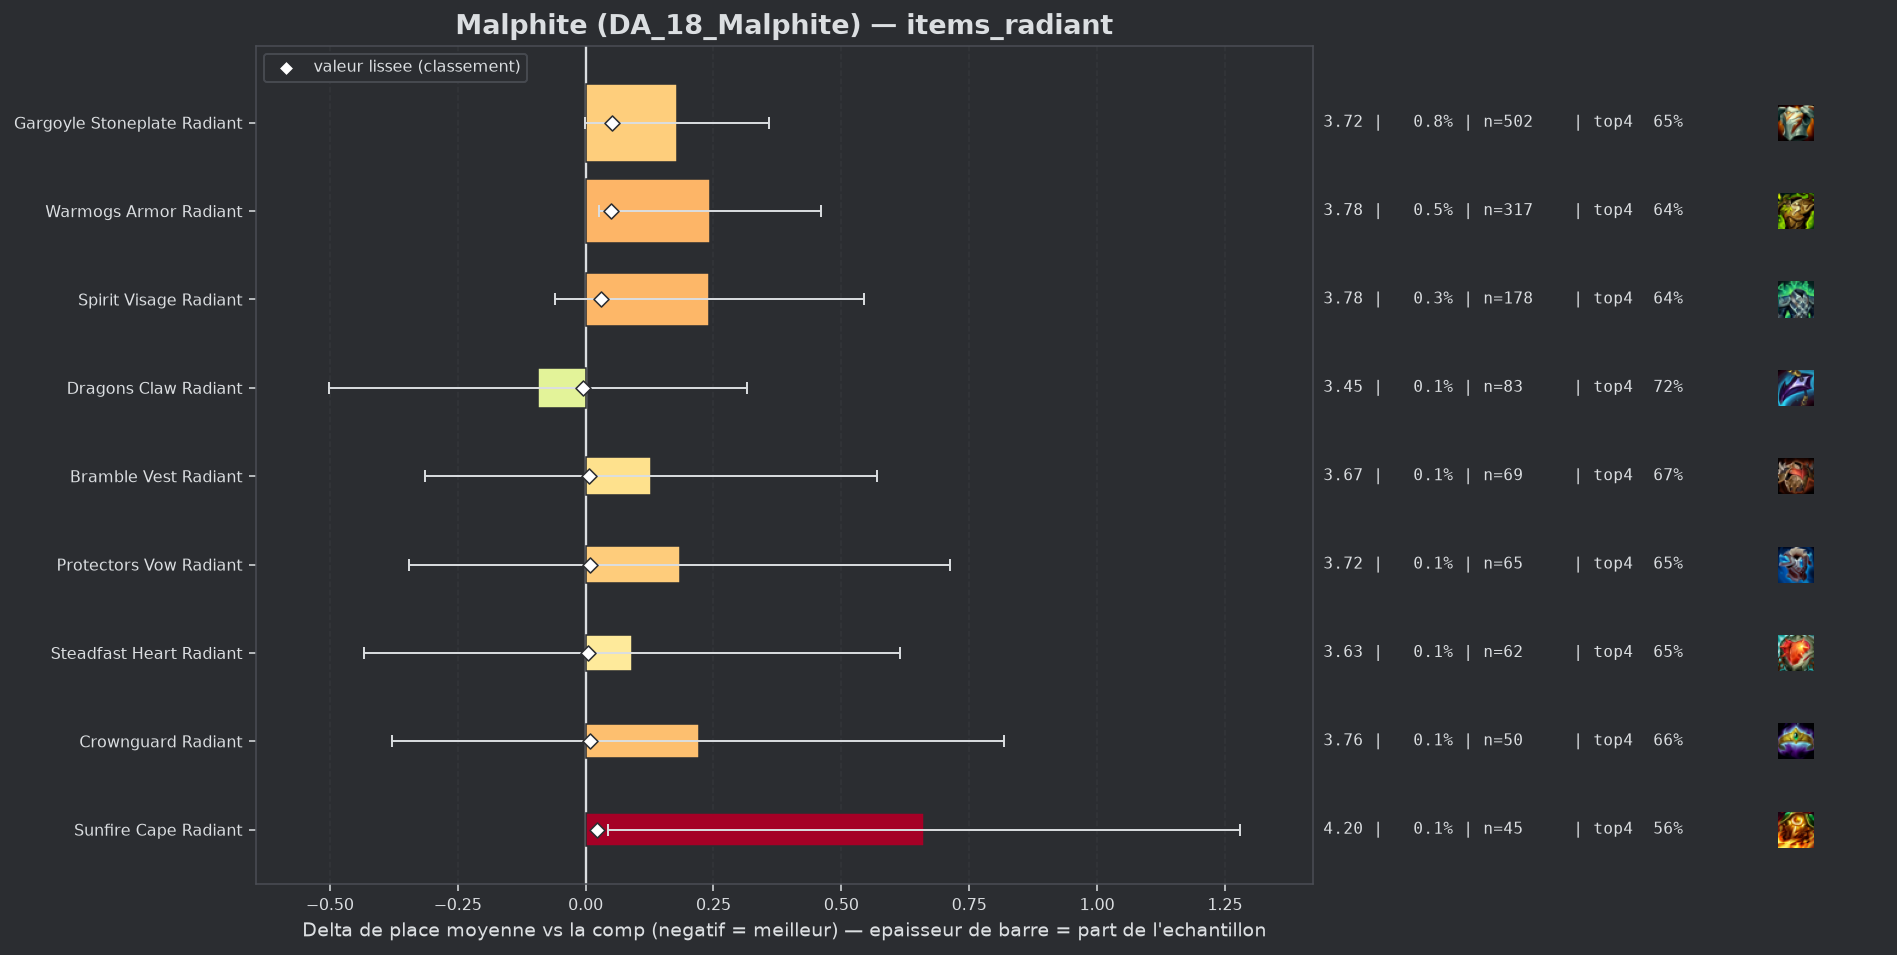

Data behind this chart, as committed beside it:
group, label, n, share, avg_place, shrunk_avg, score, d_avg, d_avg_pess, impact, d_top4, win, top2, top4, sd, z, p, significant
populaire, Dragons Claw Radiant, 83, 0.001334, 3.446, 3.533, -0.006, -0.093, 0.0, 0.0, 0.0366, 0.1325, 0.4096, 0.7229, 1.896, -0.45, 0.6536, False
populaire, Steadfast Heart Radiant, 62, 0.0009962, 3.629, 3.544, 0.004, 0.09, 0.0, -0.0, -0.0411, 0.1452, 0.4355, 0.6452, 2.104, 0.34, 0.737, False
populaire, Bramble Vest Radiant, 69, 0.001109, 3.667, 3.546, 0.007, 0.127, 0.0, -0.0, -0.0196, 0.1159, 0.2899, 0.6667, 1.87, 0.57, 0.5717, False
populaire, Crownguard Radiant, 50, 0.0008034, 3.76, 3.548, 0.009, 0.221, 0.0, -0.0, -0.0263, 0.2, 0.34, 0.66, 2.159, 0.72, 0.4699, False
populaire, Protectors Vow Radiant, 65, 0.001044, 3.723, 3.548, 0.009, 0.184, 0.0, -0.0, -0.0401, 0.1846, 0.3538, 0.6462, 2.173, 0.68, 0.4955, False
populaire, Sunfire Cape Radiant, 45, 0.0007231, 4.2, 3.562, 0.023, 0.661, 0.043, -0.0, -0.1307, 0.1333, 0.2667, 0.5556, 2.115, 2.1, 0.03613, False
populaire, Spirit Visage Radiant, 178, 0.00286, 3.781, 3.57, 0.03, 0.242, 0.0, -0.0001, -0.0458, 0.1573, 0.3202, 0.6404, 2.053, 1.57, 0.1169, False
populaire, Warmogs Armor Radiant, 317, 0.005094, 3.782, 3.589, 0.049, 0.243, 0.026, -0.0003, -0.0491, 0.1546, 0.2934, 0.6372, 1.967, 2.19, 0.02818, False
populaire, Gargoyle Stoneplate Radiant, 502, 0.008066, 3.717, 3.59, 0.051, 0.178, 0.0, -0.0004, -0.0329, 0.1733, 0.3406, 0.6534, 2.052, 1.93, 0.05305, False
